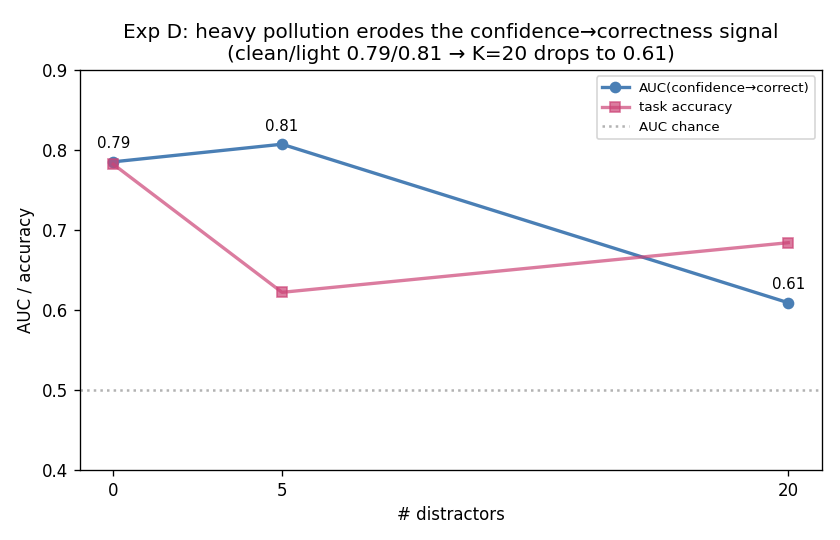

The file beside this chart, header and first rows:
pollution, n, accuracy, AUC_msg_last
clean, 225, 0.7822, 0.785
pol5, 225, 0.6222, 0.807
pol20, 225, 0.6844, 0.609
